Run: headless pygame with SDL's dummy video driver; simulated clock (each Clock.tick advances the game by its frame time, no real sleeping); random seed 0; keys injected as events and as key.get_pressed() state; no mouse input.
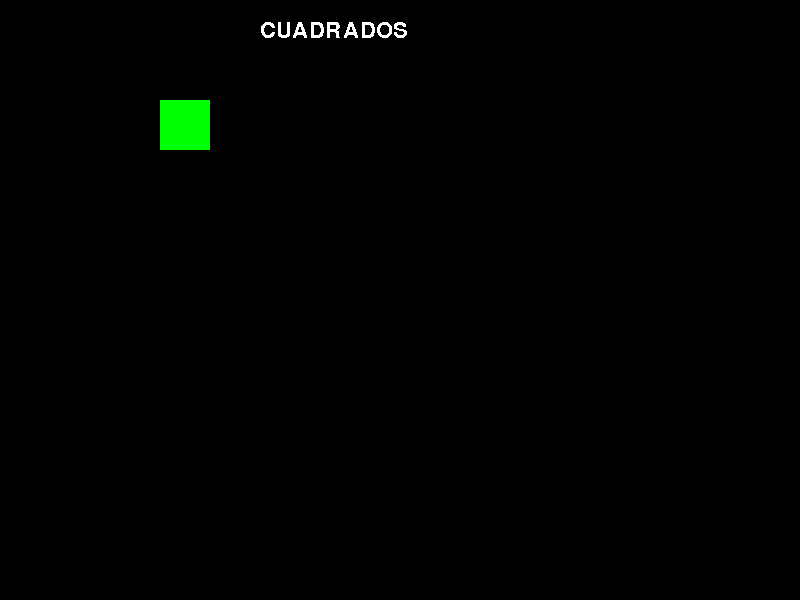
Frame 1 of 4 · flips 1–60 · no input
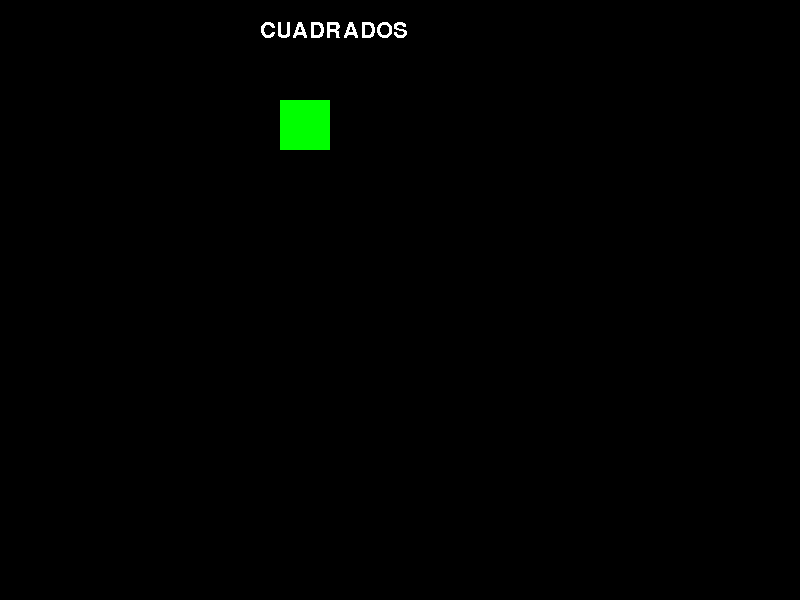
Frame 2 of 4 · flips 61–180 · tapped SPACE, RETURN · held RIGHT (→), D
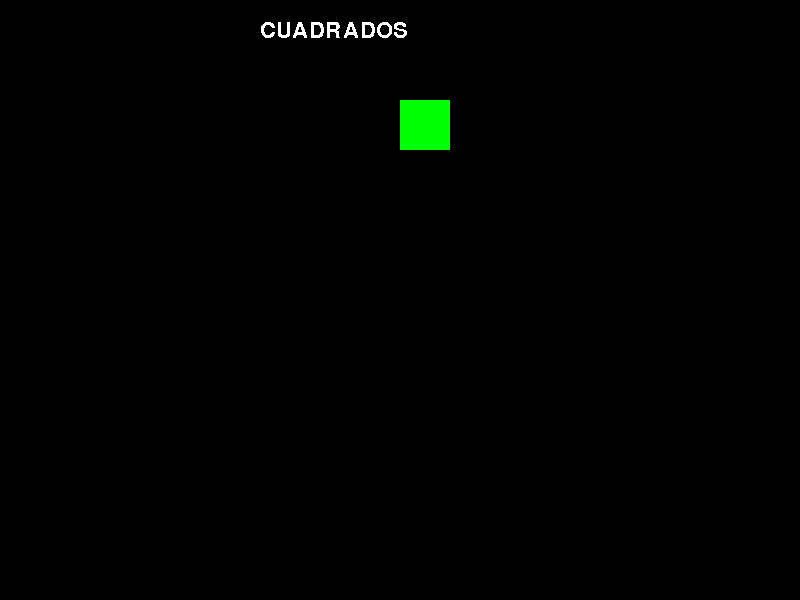
Frame 3 of 4 · flips 181–300 · held DOWN (↓), S
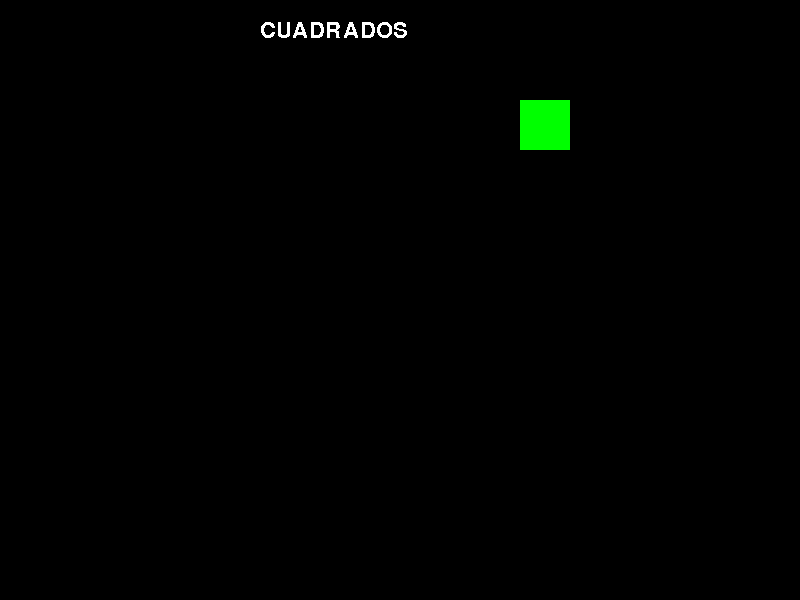
Frame 4 of 4 · flips 301–420 · held LEFT (←), A, UP (↑), W

The pygame program that drew these frames:

import pygame

pygame.init()

#Creación de constantes
ANCHO = 800
ALTO = 600

BLANCO = (255,255,255)
NEGRO = (0,0,0)
ROJO = (255,0,0)
VERDE=(0,255,0)
AZUL=(0,0,255)

#ventana
ventana=pygame.display.set_mode((ANCHO,ALTO))

#PARA CREAR UN TEXTO

#Definir una fuente
fuente = pygame.font.SysFont("Small Fonts", 32)

#Crear un objeto de ti´po superficie donde poner el texto 
                     #Texto #Suavizar Bordes #Color
texto = fuente.render("CUADRADOS", False, BLANCO)

#Datos_

pos_x =100
pos_y =100

# Como la ventana va a desaparecer de inmmediato
#Se crea un bucle infinito, una vez ya está definida la ventana

#Bucle principal
jugando = True

while jugando:
    
    #Para todos los evento que esta función va a recoger en la ventana 
    for event in pygame.event.get() :
        if event.type == pygame.QUIT: #Se refiere a la cruz
            jugando= False
        
        if event.type == pygame.KEYDOWN:
            if event.key == pygame.K_q:
                jugando = False
    
    #Lógica del programa
    
    #Por cada actualización aumenta en 1 pixel
    pos_x +=1
    if pos_x > ANCHO:
        pos_x = 0
    
    #Dibujos
    ventana.fill((NEGRO))
    
    #Pegar la superficie en la ventana 
    ventana.blit(texto, (260,20))
    
    pygame.draw.rect(ventana, VERDE, (pos_x,pos_y,50,50))
    #Actualizar
    pygame.display.update()
    #pygame se llama cada vez que se use un modulo o una función
    
    #Aqiu se retrasa 5milisegundos por cada iteración
    pygame.time.delay(5)

pygame.quit()
